pico-8 play session: no input (idle)

[t = 1 s] idle ~1s (no d-pad/buttons)
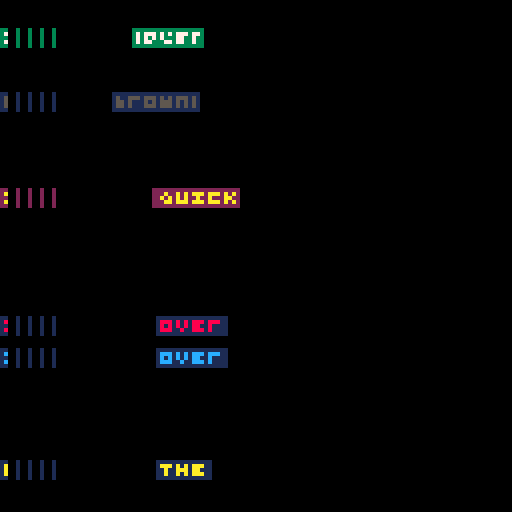
[t = 6 s] idle ~6s (no d-pad/buttons)
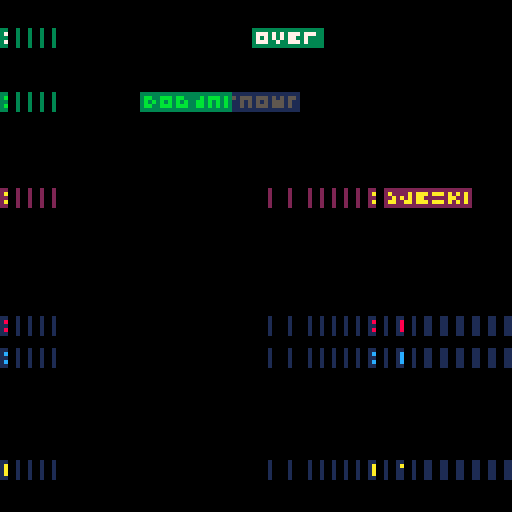
[t = 8 s] idle ~8s (no d-pad/buttons)
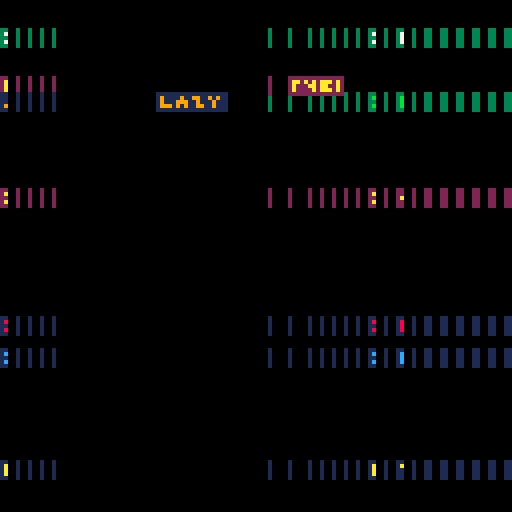

pico-8 cartridge
version 29
__lua__
--fonttest



f=0
cls()
function _update60()
	update_ids()
	foreach(texts,update_texts)
	if btnp()>0 or rnd(99)>96 then
		yy=rnd(128)\4*4
		new_text(words[1+rnd(8)\1],1,yy,4,0,4+rnd(9)\1,1+rnd(3)\1)
	end
end
function _draw()
	f=f+1
	--yo=64+sin(f)*20
	--xo=64+cos(f)*20
	--cls()
	--print3("test",40,40,7)
	--rectfill(xo-50,yo-6,xo+50,yo+5,2)
	--print3("the quick brown fox",xo-40,yo-4,7)
	--print3("jumps over the lazy dog",xo-48,yo,7)
	foreach(texts,draw_texts)
end

function update_ids()
	local i
	for i=1,#texts do
		texts[i].i=i
	end
end
-->8
--text flyby things


words={
"the",
"quick",
"brown",
"fox",
"jumps",
"over",
"lazy",
"dog"}


texts={{i=0,
       str="",
       x=0,
       y=0,
       tx=0,
       ty=0,
       s=0,
       ti=0,
       d=0,
       c=0}}
t={}
       
function update_texts(t)
	if t.d==1 then
		if t.s==0 then
			if t.ti<0 then
				t.s=1
				t.ti=30
			else
				t.ti=t.ti-0.5
				t.x=t.x+t.tx
				t.y=t.y+t.ty
				t.tx=t.tx*0.9
				t.ty=t.ty*0.9
			end
		elseif t.s==1 then
			if t.ti<0 then
				t.s=2
				t.ti=30
			else
				t.ti=t.ti-0.25
				t.tx=t.tx+0.1
				t.x=t.x+t.tx
			end
		elseif t.s==2 then
			if t.ti<0 then
				t.d=0
			else
				t.ti=t.ti-1
			end
		end
	else
		deli(texts,t.i)
	end
end

function draw_texts(t)
	if t.d==1 then
		rectfill(t.x-3,t.y-1,t.x+#t.str*4,t.y+3,0)
		rectfill(t.x-1,t.y-1,t.x+#t.str*4,t.y+3,t.c2)
		print3(t.str,t.x,t.y,t.c)
	end
end

function new_text(str,x,y,tx,ty,c,c2)
	add(texts,{i=0,
	         str=str,
	           x=x,
	           y=y,
	          tx=tx,
	          ty=ty,
	           s=0,
	          ti=30,
	           d=1,
	           c=c,
	           c2=c2},
	           #texts+1)
end
-->8
--3x3 font

fnt={
0b1111111111111111.1,--0
0b0011101100011111.1,--1
0b0011101110011111.1,--2
0b0001100100011111.1,--3
0b0101000111011111.1,--4
0b1001101100111111.1,--5
0b0111000100011111.1,--6
0b0001110111011111.1,--7
0b1001000100011111.1,--8
0b1111111111111111.1,--9
0b1111111111111111.1,--10
0b0011000100011111.1,--11
0b0001011100011111.1,--12
0b1111111111111111.1,--13
0b0001001100011111.1,--14
0b0001001101111111.1,--15
0b0001000100010001.1,--16
0b0001000100011111.1,--17
0b0001010100011111.1,--18
0b0101101101011111.1,--19
0b0101111101011111.1,--20
0b0101010101011111.1,--21
0b1011001110111111.1,--22
0b1011100110111111.1,--23
0b0001011101111111.1,--24
0b1101110100011111.1,--25
0b0101000110111111.1,--26
0b1111101111111111.1,--27
0b1111101111011111.1,--28
0b1111100110011111.1,--29
0b0101010111111111.1,--30 
0b1011010110111111.1,--31
0b1111111111111111.1,--32
0b0001111110111111.1,--33 !
0b0101010111111111.1,--34 "
0b0101000100010101.1,--35 #
0b0011101110011011.1,--36 $
0b0101101101011111.1,--37 %
0b0011000100011111.1,--38 &
0b1011011111111111.1,--39 
0b1011011110111111.1,--40 (
0b1011110110111111.1,--41 )
0b0101101101011111.1,--42 *
0b1011000110111111.1,--43 + 
0b1111101101111111.1,--44 ,
0b1111000111111111.1,--45 -
0b1111111110111111.1,--46 .
0b0111101111011111.1,--47 /
0b0001010100011111.1,--48 0
0b0011101100011111.1,--49 1
0b0011101110011111.1,--50 2
0b0001100100011111.1,--51 3
0b0101000111011111.1,--52 4
0b1001101100111111.1,--53 5
0b0111000100011111.1,--54 6
0b0001110111011111.1,--55 7
0b1001000100011111.1,--56 8
0b0001000111011111.1,--57 9
0b1011111110111111.1,--58 :
0b1011111100111111.1,--59 ;
0b1001011110011111.1,--60 <
0b0001111100011111.1,--61 =
0b0011110100111111.1,--62 >
0b0001110110111111.1,--63 ?
0b1011010100011111.1,--64 @
0b1011000101011111.1,--65 a
0b0011000100011111.1,--66
0b0001011100011111.1,--67
0b0011010100111111.1,--68
0b0001001100011111.1,--69
0b0001001101111111.1,--70
0b0011010100011111.1,--71
0b0101000101011111.1,--72
0b0001101100011111.1,--73
0b1101010100011111.1,--74
0b0101001101011111.1,--75
0b0111011100011111.1,--76
0b0001000101011111.1,--77
0b0001010101011111.1,--78
0b0001010100011111.1,--79
0b0001000101111111.1,--80
0b1011010110011111.1,--81
0b0001011101111111.1,--82
0b1001101100111111.1,--83
0b0001101110111111.1,--84
0b0101010100011111.1,--85
0b0101010110111111.1,--86
0b0101000100011111.1,--87
0b0101101101011111.1,--88
0b0101101110111111.1,--89
0b0011101110011111.1,--90 z
0b1001101110011111.1,--91 [
0b0111101111011111.1,--92 \
0b0011101100111111.1,--93 ]
0b1011010111111111.1,--94 ^
0b1111111100011111.1,--95 _
0b1011110111111111.1,--96 `
0b1011000101011111.1,--97 a
0b0011000100011111.1,--98
0b0001011100011111.1,--99
0b0011010100111111.1,--100
0b0001001100011111.1,--101
0b0001001101111111.1,--102
0b0011010100011111.1,--103
0b0101000101011111.1,--104
0b0001101100011111.1,--105
0b1101010100011111.1,--106
0b0101001101011111.1,--107
0b0111011100011111.1,--108
0b0001000101011111.1,--109
0b0001010101011111.1,--110
0b0001010100011111.1,--111
0b0001000101111111.1,--112
0b1011010110011111.1,--113
0b0001011101111111.1,--114
0b1001101100111111.1,--115
0b0001101110111111.1,--116
0b0101010100011111.1,--117
0b0101010110111111.1,--118
0b0101000100011111.1,--119
0b0101101101011111.1,--120
0b0101101110111111.1,--121
0b0011101110011111.1,--122z
0b1001001110011111.1,--123{
0b1011101110111111.1,--124|
0b0011100100111111.1,--125}
0b1101000101111111.1,--126
0b1011010110111111.1,--127
}


function print3(str,xx,yy,co)
	local x,y=xx,yy--xx\4*4,yy\4*4
	local oldfp=peek2(0x5f31)+peek(0x5f33)/2
	local i,c
	for i=1,#str do
		c=sub(str,i,i)
		fillp(fnt[ord(c)+1])
		rectfill(x+i*4-4,y,x+i*4+3-4,y+3,co)
	end
	fillp(oldfp)
end
__gfx__
00000000000000000000000000000000000000000000000000000000000000000000000000000000000000000000000000000000000000000000000000000000
00000000000000000000000000000000000000000000000000000000000000000000000000000000000000000000000000000000000000000000000000000000
00700700000000000000000000000000000000000000000000000000000000000000000000000000000000000000000000000000000000000000000000000000
00077000000000000000000000000000000000000000000000000000000000000000000000000000000000000000000000000000000000000000000000000000
00077000000000000000000000000000000000000000000000000000000000000000000000000000000000000000000000000000000000000000000000000000
00700700000000000000000000000000000000000000000000000000000000000000000000000000000000000000000000000000000000000000000000000000
